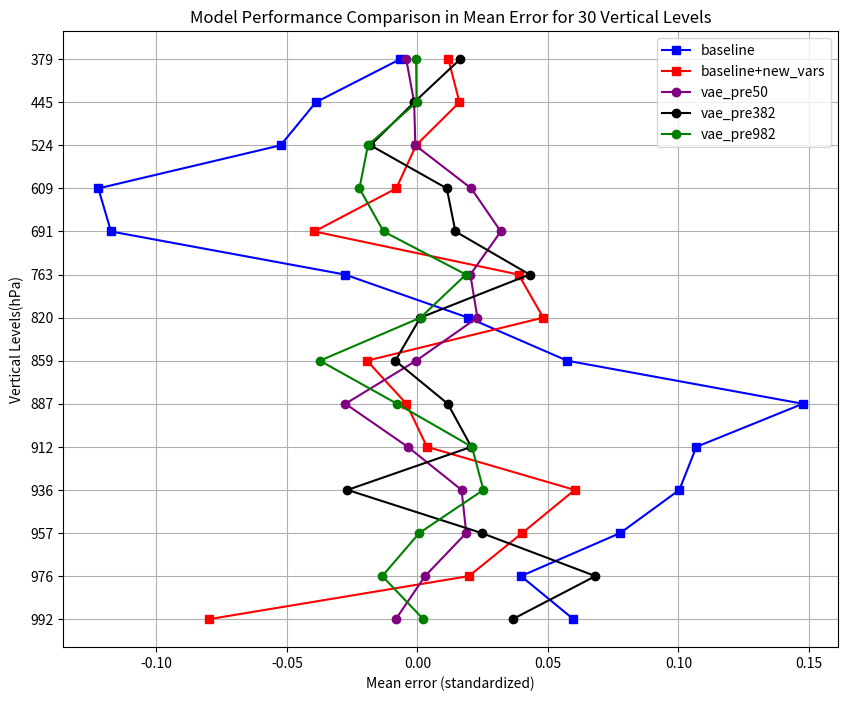

This chart was generated by the following Python code:
# Correcting the mistake and completing the plotting code
import matplotlib.pyplot as plt
import numpy as np

# Redefine corrected data arrays
vae = np.array([
    0.00056181,  0.00138204, -0.00060969, -0.00167266,  0.00117735,
            0.00025447,  0.00143087,  0.0019285 , -0.00135371, -0.00260053,                                                                                                                 0.00067258, -0.00109831,  0.00218768,  0.0017137 ,  0.00057403,                                                                                                                -0.00345896, -0.00427192, -0.00124799, -0.00078442,  0.0206292 ,                                                                                                                 0.03194723,  0.02027893,  0.02298069, -0.00048192, -0.02757675,
                   -0.00368799,  0.0169141 ,  0.01871832,  0.00291817, -0.00825924
        ])

vae3 = np.array([-0.00432318,  0.00771181, -0.0001112 ,  0.00228962, -0.00156958,
                        -0.00096621,  0.00458431,  0.00123213,  0.00228928, -0.00068882,
                        -0.00168983,  0.00276163, -0.00218424,  0.00127307, -0.00257799,
                         0.00078469,  0.00686913,  0.02196395,  0.00214615,  0.00390858,
                        -0.00423984,  0.00812768,  0.02845794,  0.04960195,  0.04178799,
                         0.03386126,  0.03066268,  0.05506621, -0.00939906, -0.07913181])
vae4 = np.array([0.00265987,  0.00279153, -0.00024077, -0.00225084,  0.0009382 ,
                        -0.00318139, -0.00578015,  0.0008705 ,  0.00763699, -0.00197509,                                                                                                                                                                             0.00309825,  0.00666571,  0.0037522 , -0.0007544 ,  0.01098767,                                                                                                                                                                             0.00875682,  0.01637888, -0.0012112 , -0.01796983,  0.01126212,
                         0.01455286,  0.04299984,  0.00113535, -0.00845061,  0.01163414,                                                                                                                                                                             0.02066069, -0.02678637,  0.02457376,  0.06819238,  0.03647877])
vae4_rlvl = np.array([-0.00332141, -0.00456592,  0.00642823, -0.00169289,  0.00104802,
                              0.00389263,  0.00481032,  0.01300046,  0.00444966,  0.00195494,
                             -0.00551142, -0.00064019, -0.00515085, -0.00310076,  0.00634779,                                                                                                                 0.00231351, -0.00048268, -0.00032833, -0.01894645, -0.02220264,                                                                                                                -0.01297528,  0.01860208,  0.00120986, -0.03735273, -0.00780937,                                                                                                                 0.02089283,  0.02528955,  0.00072597, -0.01346664,  0.00226706])

baseline2 = np.array([
     8.1345800e-04,  1.4795247e-05,  4.0487156e-04,  2.7833616e-03,
             4.3079844e-03,  1.6077952e-03, -1.9965840e-03,  5.1671318e-03,
                     2.7281374e-03,  1.7563744e-04, -4.3153861e-03,  3.7927978e-04,
                            -1.7080299e-03,  5.5790041e-03,  8.2003577e-03, -4.0723286e-03,
                                    1.1870065e-02,  1.6105345e-02, -5.1091041e-04, -8.0885151e-03,
                                           -3.9451797e-02,  3.8751695e-02,  4.8204321e-02, -1.9312961e-02,
                                                  -4.1992101e-03,  3.6639634e-03,  6.0268123e-02,  4.0160652e-02,
                                                          1.9750638e-02, -7.9817951e-02
])

baseline = np.array([
    -7.77134486e-03,  6.33011619e-03,  6.13756338e-03,  2.17349618e-03,
            2.29123607e-03, -7.53706787e-04,  9.87763237e-03, -2.26465100e-03,
                   -3.37055062e-05,  3.38653289e-03,  5.91836171e-03,  6.33453019e-03,
                          -4.28030122e-04, -7.10271159e-03, -2.86122854e-03, -5.30467695e-03,
                                 -6.58001844e-03, -3.88799980e-02, -5.24060205e-02, -1.22226164e-01,
                                        -1.17369100e-01, -2.77977325e-02,  1.94033645e-02,  5.73885068e-02,
                                                1.47659317e-01,  1.06860057e-01,  1.00342356e-01,  7.77206868e-02,
                                                        3.96828093e-02,  5.97661585e-02
])

vertical_levels = np.arange(1, 31)
vertical_levels_ticks = np.array([
    3.64346569,   7.59481965,  14.35663225,  24.61222,     38.26829977,
      54.59547974,  72.01245055,  87.82123029, 103.31712663, 121.54724076,
       142.99403876, 168.22507977, 197.9080867,  232.82861896, 273.91081676,
        322.24190235, 379.10090387, 445.9925741,  524.68717471, 609.77869481,
         691.38943031, 763.40448111, 820.85836865, 859.53476653, 887.02024892,
          912.64454694, 936.19839847, 957.48547954, 976.32540739, 992.55609512]).astype(int)
vertical_levels_ticks = [str(v) for v in vertical_levels_ticks]

plt.figure(figsize=(10, 8))
plot_lvl = 16

#baseline[baseline<0]=0
#baseline2[baseline2<0]=0
#vae[vae<0] = 0
#vae2[vae2<0] = 0

#plt.plot(baseline2, vertical_levels, label="baseline2", marker='s', color='red')  # Add VAE_train in blue
plt.plot(baseline[plot_lvl:], vertical_levels[plot_lvl:], label="baseline", marker='s', color='blue')  # Add VAE_train in blue
plt.plot(baseline2[plot_lvl:], vertical_levels[plot_lvl:], label="baseline+new_vars", marker='s', color='red')  # Add VAE_train in blue
plt.plot(vae[plot_lvl:], vertical_levels[plot_lvl:], label="vae_pre50", marker='o', color='purple')  # Add VAE_train in blue
#plt.plot(vae3, vertical_levels, label="vae_loc_code3", marker='o', color='orange')  # Add VAE_train in blue
plt.plot(vae4[plot_lvl:], vertical_levels[plot_lvl:], label="vae_pre382", marker='o', color='black')  # Add VAE_train in blue
plt.plot(vae4_rlvl[plot_lvl:], vertical_levels[plot_lvl:], label="vae_pre982", marker='o', color='green')  # Add VAE_train in blue
#plt.plot(vae2, vertical_levels, label="vae_loc_code2", marker='o', color='green')  # Add VAE_train in blue
plt.yticks(vertical_levels[plot_lvl:], vertical_levels_ticks[plot_lvl:])

plt.title("Model Performance Comparison in Mean Error for 30 Vertical Levels")
plt.ylabel("Vertical Levels(hPa)")
plt.xlabel("Mean error (standardized)")
plt.gca().invert_yaxis()  # Invert y-axis to have level 1 at the top
plt.legend()
plt.grid(True)
plt.show()
